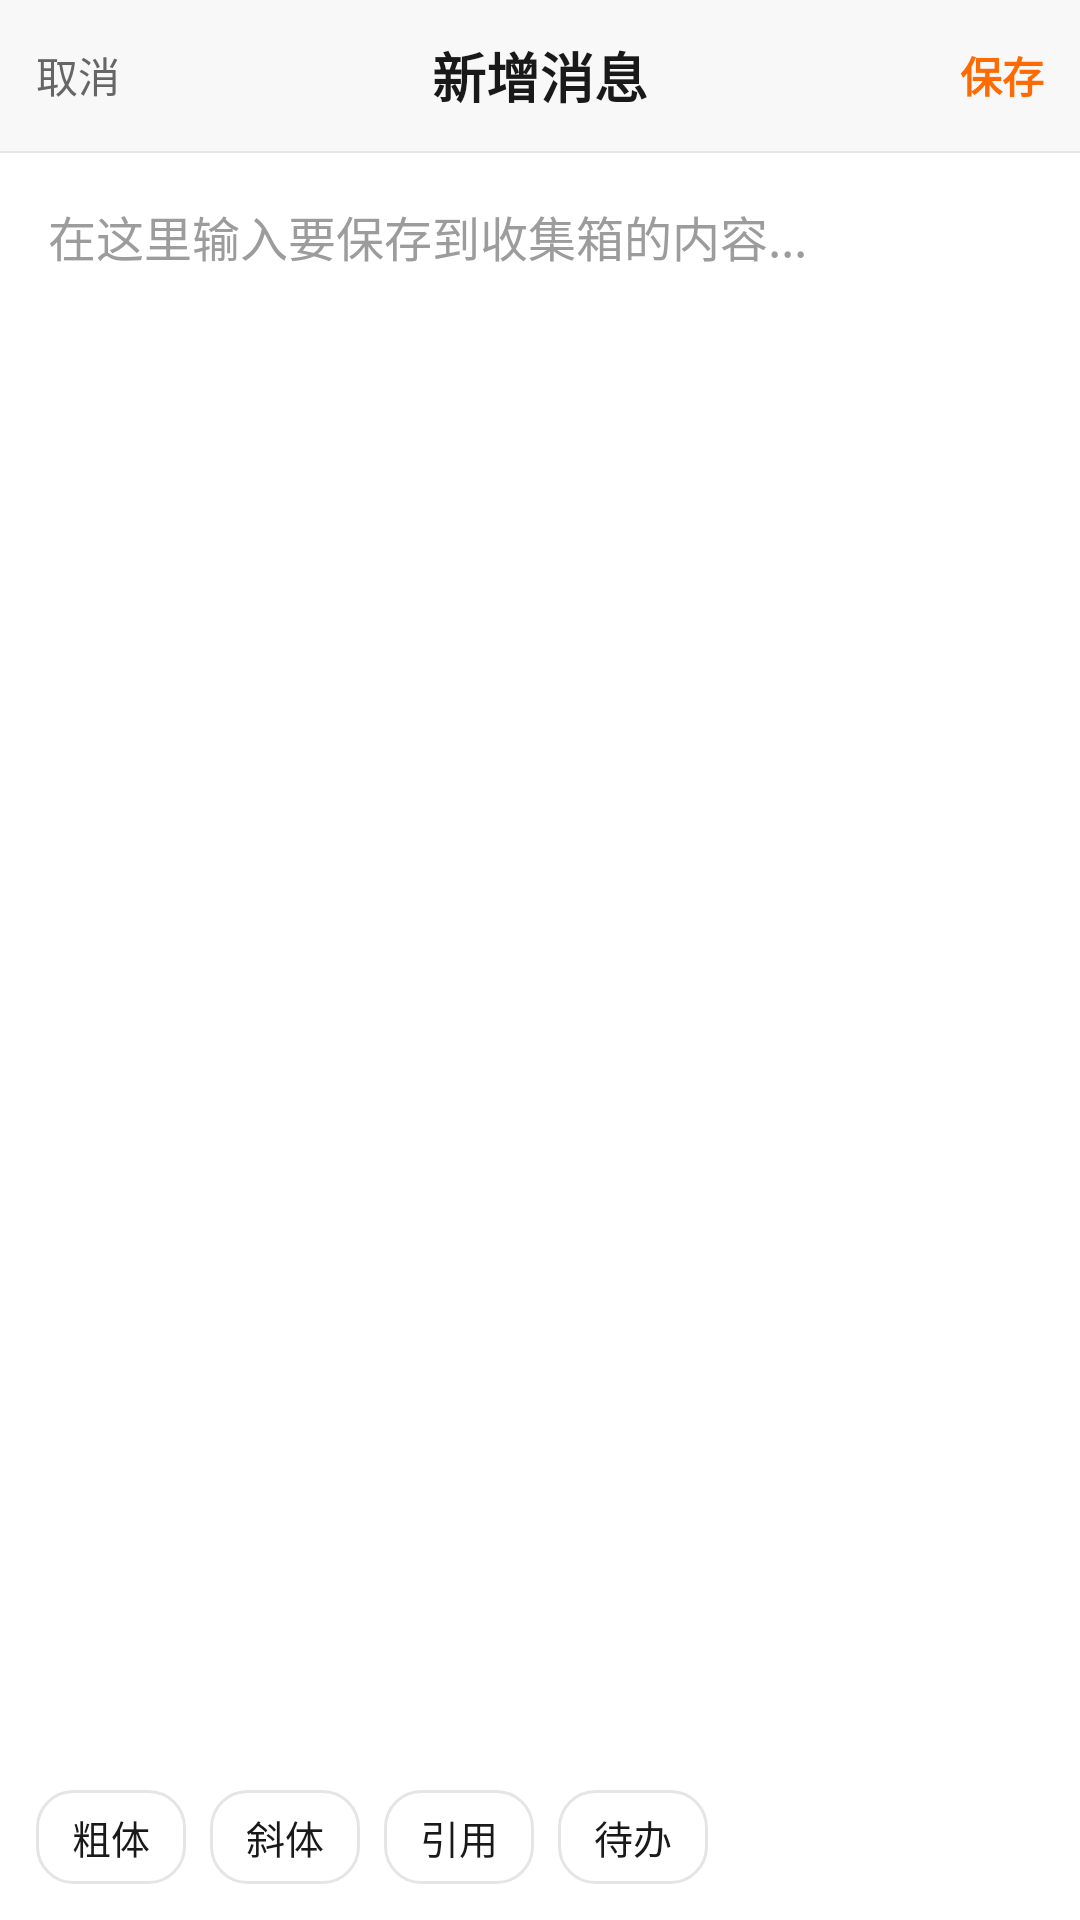

Layout XML and referenced resources for this Android screen:
<!-- AndroidManifest.xml: application theme Theme.FlashNoteJava -->
<!-- res/layout/fragment_quick_capture_text.xml -->
<?xml version="1.0" encoding="utf-8"?>
<LinearLayout xmlns:android="http://schemas.android.com/apk/res/android"
    android:layout_width="match_parent"
    android:layout_height="match_parent"
    android:background="@color/surface"
    android:orientation="vertical">

    <LinearLayout
        android:layout_width="match_parent"
        android:layout_height="wrap_content"
        android:background="@color/top_bar_background"
        android:gravity="center_vertical"
        android:orientation="horizontal"
        android:padding="12dp">

        <TextView
            android:id="@+id/cancelButton"
            android:layout_width="wrap_content"
            android:layout_height="wrap_content"
            android:text="取消"
            android:textColor="@color/text_secondary"
            android:textSize="14sp" />

        <TextView
            android:layout_width="0dp"
            android:layout_height="wrap_content"
            android:layout_weight="1"
            android:gravity="center"
            android:text="新增消息"
            android:textColor="@color/text_primary"
            android:textSize="18sp"
            android:textStyle="bold" />

        <TextView
            android:id="@+id/saveButton"
            android:layout_width="wrap_content"
            android:layout_height="wrap_content"
            android:text="保存"
            android:textColor="@color/primary"
            android:textSize="14sp"
            android:textStyle="bold" />
    </LinearLayout>

    <View
        android:layout_width="match_parent"
        android:layout_height="0.5dp"
        android:background="@color/border" />

    <EditText
        android:id="@+id/contentInput"
        android:layout_width="match_parent"
        android:layout_height="0dp"
        android:layout_weight="1"
        android:background="@android:color/transparent"
        android:gravity="top|start"
        android:hint="在这里输入要保存到收集箱的内容..."
        android:inputType="textMultiLine|textCapSentences"
        android:padding="16dp"
        android:textColor="@color/text_primary"
        android:textColorHint="@color/text_hint"
        android:textSize="16sp" />

    <HorizontalScrollView
        android:layout_width="match_parent"
        android:layout_height="wrap_content"
        android:fillViewport="true"
        android:scrollbars="none">

        <LinearLayout
            android:layout_width="wrap_content"
            android:layout_height="wrap_content"
            android:orientation="horizontal"
            android:padding="12dp">

            <TextView
                android:id="@+id/formatBold"
                android:layout_width="wrap_content"
                android:layout_height="wrap_content"
                android:background="@drawable/bg_input_rounded"
                android:paddingLeft="12dp"
                android:paddingTop="6dp"
                android:paddingRight="12dp"
                android:paddingBottom="6dp"
                android:text="粗体"
                android:textColor="@color/text_primary"
                android:textSize="13sp" />

            <TextView
                android:id="@+id/formatItalic"
                android:layout_width="wrap_content"
                android:layout_height="wrap_content"
                android:layout_marginStart="8dp"
                android:background="@drawable/bg_input_rounded"
                android:paddingLeft="12dp"
                android:paddingTop="6dp"
                android:paddingRight="12dp"
                android:paddingBottom="6dp"
                android:text="斜体"
                android:textColor="@color/text_primary"
                android:textSize="13sp" />

            <TextView
                android:id="@+id/formatQuote"
                android:layout_width="wrap_content"
                android:layout_height="wrap_content"
                android:layout_marginStart="8dp"
                android:background="@drawable/bg_input_rounded"
                android:paddingLeft="12dp"
                android:paddingTop="6dp"
                android:paddingRight="12dp"
                android:paddingBottom="6dp"
                android:text="引用"
                android:textColor="@color/text_primary"
                android:textSize="13sp" />

            <TextView
                android:id="@+id/formatTodo"
                android:layout_width="wrap_content"
                android:layout_height="wrap_content"
                android:layout_marginStart="8dp"
                android:background="@drawable/bg_input_rounded"
                android:paddingLeft="12dp"
                android:paddingTop="6dp"
                android:paddingRight="12dp"
                android:paddingBottom="6dp"
                android:text="待办"
                android:textColor="@color/text_primary"
                android:textSize="13sp" />
        </LinearLayout>
    </HorizontalScrollView>

</LinearLayout>
<!-- resources referenced by this layout -->
<resources>
  <color name="border">#E5E5E5</color>
  <color name="primary">#FF6B00</color>
  <color name="surface">#FFFFFF</color>
  <color name="text_hint">#9C9C9C</color>
  <color name="text_primary">#191919</color>
  <color name="text_secondary">#666666</color>
  <color name="top_bar_background">#F8F8F8</color>
  <!-- drawable bg_input_rounded (drawable) -->
  <?xml version="1.0" encoding="utf-8"?>
  <shape xmlns:android="http://schemas.android.com/apk/res/android" android:shape="rectangle">
      <solid android:color="@color/surface" />
      <stroke
          android:width="1dp"
          android:color="@color/border" />
      <corners android:radius="12dp" />
  </shape>
  <style name="Theme.FlashNoteJava" parent="Theme.Material3.Light.NoActionBar">
          <item name="colorPrimary">@color/primary</item>
          <item name="colorPrimaryContainer">@color/primary</item>
          <item name="colorOnPrimary">@color/white</item>
          <item name="android:statusBarColor">@color/surface</item>
          <item name="android:navigationBarColor">@color/surface</item>
          <item name="android:windowLightStatusBar" tools:targetApi="m">true</item>
      </style>
  <color name="white">#FFFFFF</color>
</resources>
